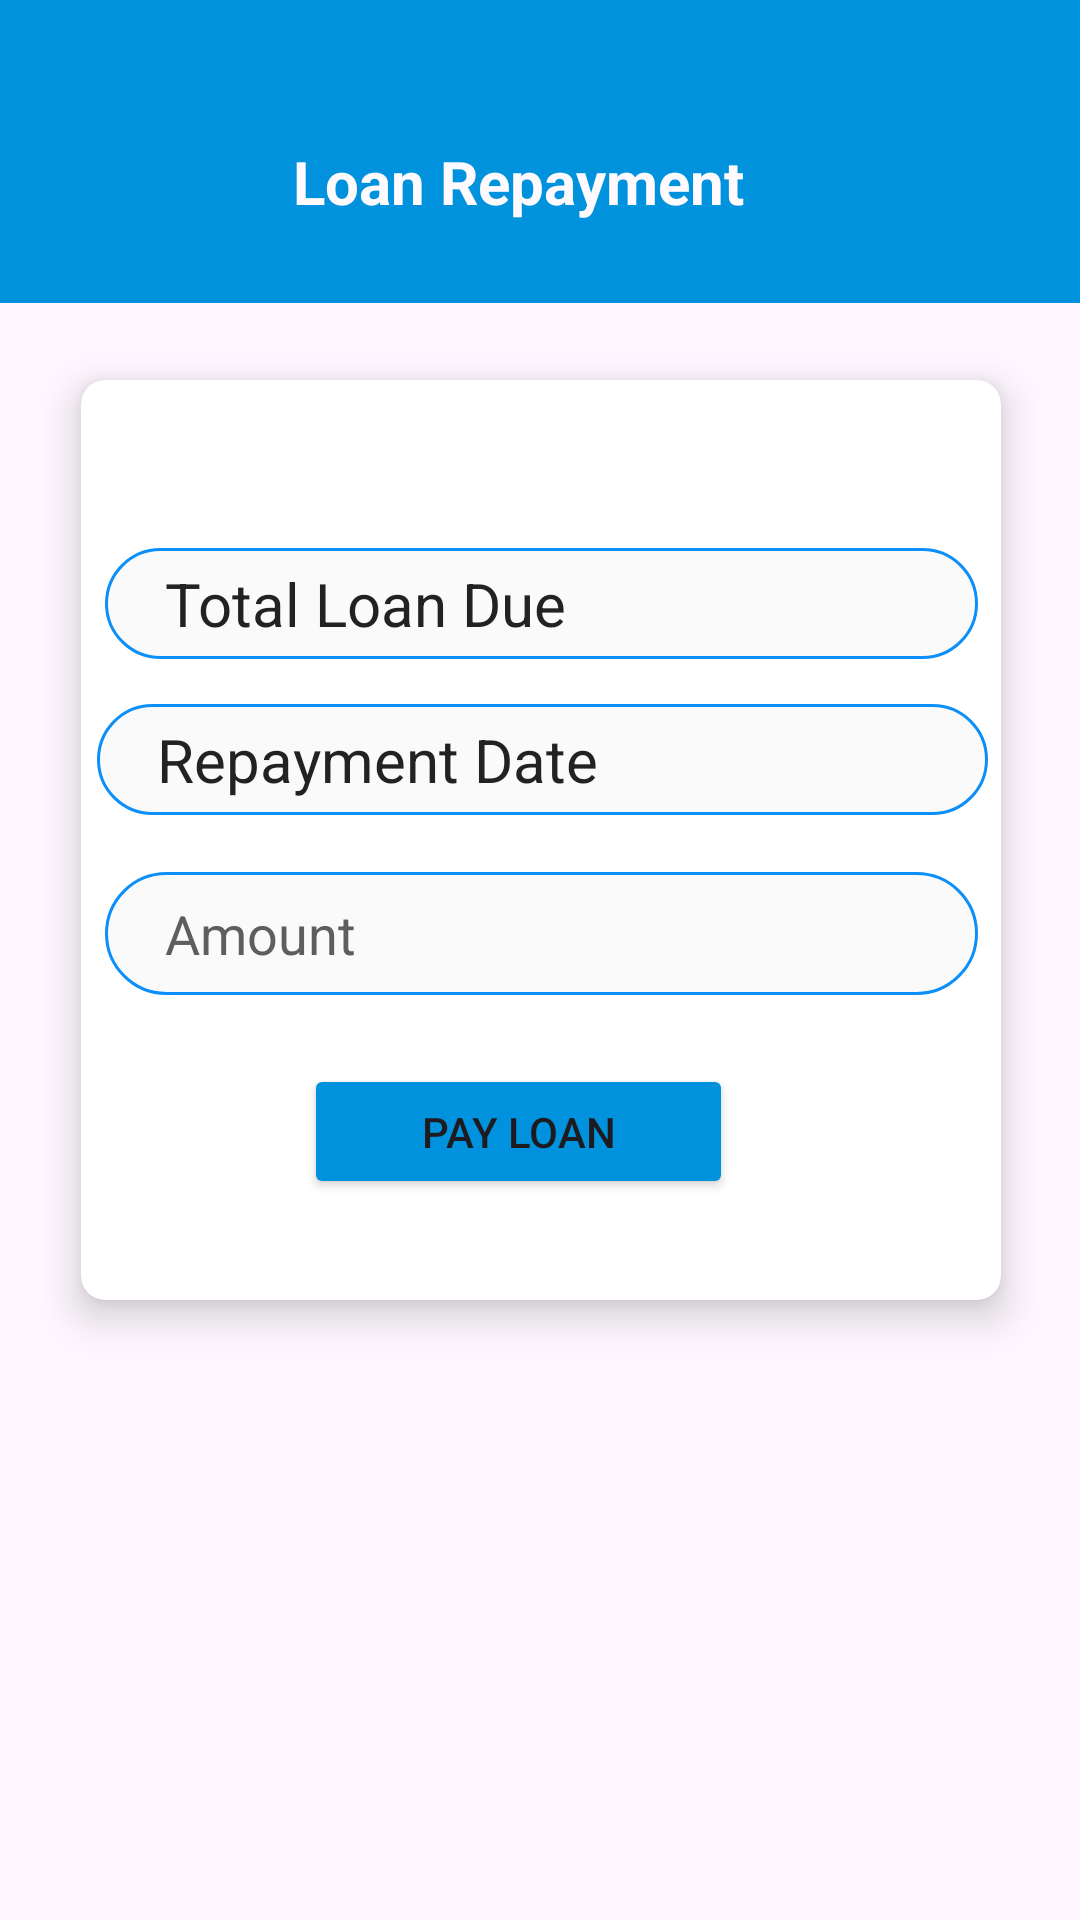

Layout XML and referenced resources for this Android screen:
<!-- AndroidManifest.xml: application theme Theme.Pefranksacco -->
<!-- res/layout/fragment_pay_loan.xml -->
<?xml version="1.0" encoding="utf-8"?>
<androidx.constraintlayout.widget.ConstraintLayout xmlns:android="http://schemas.android.com/apk/res/android"
    xmlns:app="http://schemas.android.com/apk/res-auto"
    xmlns:tools="http://schemas.android.com/tools"
    android:layout_width="match_parent"
    android:layout_height="match_parent">


    <ProgressBar
        android:id="@+id/progressBar1"
        android:layout_width="135dp"
        android:layout_height="82dp"
        android:layout_gravity="center"

        android:layout_marginStart="138dp"
        android:layout_marginTop="420dp"
        android:layout_marginEnd="138dp"
        android:visibility="gone"
        app:layout_constraintEnd_toEndOf="parent"
        app:layout_constraintStart_toStartOf="parent"
        app:layout_constraintTop_toTopOf="parent" />

    <androidx.cardview.widget.CardView
        android:id="@+id/cardView"
        android:layout_width="328dp"
        android:layout_height="336dp"
        android:layout_marginStart="13dp"
        android:layout_marginTop="112dp"
        android:layout_marginEnd="10dp"
        app:cardCornerRadius="8dp"
        app:cardElevation="8dp"
        app:cardUseCompatPadding="true"
        app:layout_constraintEnd_toEndOf="parent"
        app:layout_constraintHorizontal_bias="0.375"
        app:layout_constraintStart_toStartOf="parent"
        app:layout_constraintTop_toTopOf="parent">

        <androidx.constraintlayout.widget.ConstraintLayout
            android:layout_width="wrap_content"
            android:layout_height="297dp"
            tools:layout_editor_absoluteX="11dp"
            tools:layout_editor_absoluteY="15dp">

            <TextView
                android:id="@+id/appliedon"
                style="@style/BlackishEditTextStyle"
                android:layout_width="297dp"
                android:layout_height="37dp"
                android:layout_marginStart="56dp"
                android:layout_marginTop="108dp"
                android:layout_marginEnd="44dp"
                android:background="@drawable/border"
                android:contextClickable="true"
                android:ems="10"
                android:gravity="center|left"
                android:hint="Applied On"
                android:inputType="datetime|date"
                android:paddingLeft="20dp"
                android:text="Repayment Date"
                android:textSize="20sp"
                app:layout_constraintEnd_toEndOf="parent"
                app:layout_constraintHorizontal_bias="0.561"
                app:layout_constraintStart_toStartOf="parent"
                app:layout_constraintTop_toTopOf="parent" />

            <EditText
                android:id="@+id/amount"
                style="@style/BlackishEditTextStyle"
                android:layout_width="291dp"
                android:layout_height="41dp"
                android:layout_marginStart="41dp"
                android:layout_marginTop="164dp"
                android:layout_marginEnd="41dp"
                android:background="@drawable/border"
                android:ems="10"
                android:hint="Amount"
                android:inputType="number"
                android:paddingLeft="20dp"
                app:layout_constraintEnd_toEndOf="parent"
                app:layout_constraintStart_toStartOf="parent"
                app:layout_constraintTop_toTopOf="parent" />

            <Button
                android:id="@+id/contribute"
                android:layout_width="143dp"
                android:layout_height="45dp"
                android:layout_marginStart="125dp"
                android:layout_marginTop="228dp"
                android:layout_marginEnd="125dp"
                android:backgroundTint="@color/liblue"
                android:text="Pay Loan"
                app:layout_constraintEnd_toEndOf="parent"
                app:layout_constraintHorizontal_bias="0.587"
                app:layout_constraintStart_toStartOf="parent"
                app:layout_constraintTop_toTopOf="parent" />

            <TextView
                android:id="@+id/Totalsavings"
                style="@style/BlackishEditTextStyle"
                android:layout_width="291dp"
                android:layout_height="37dp"
                android:layout_marginStart="41dp"
                android:layout_marginTop="56dp"
                android:layout_marginEnd="41dp"
                android:background="@drawable/border"
                android:ems="10"
                android:focusable="false"
                android:gravity="center|left"
                android:hint="Interest"
                android:inputType="none"
                android:paddingLeft="20dp"
                android:text="Total Loan Due"
                android:textSize="20sp"
                app:layout_constraintEnd_toEndOf="parent"
                app:layout_constraintStart_toStartOf="parent"
                app:layout_constraintTop_toTopOf="parent"
                android:maxLines="1"
                android:ellipsize="end"/>

            


        </androidx.constraintlayout.widget.ConstraintLayout>
    </androidx.cardview.widget.CardView>

    <com.google.android.material.appbar.MaterialToolbar
        android:id="@+id/materialToolbar6"
        android:layout_width="521dp"
        android:layout_height="101dp"
        android:background="?attr/colorPrimary"
        android:minHeight="?attr/actionBarSize"
        android:theme="?attr/actionBarTheme"
        app:layout_constraintEnd_toEndOf="parent"
        app:layout_constraintStart_toStartOf="parent"
        app:layout_constraintTop_toTopOf="parent" />

    <TextView
        android:id="@+id/textView5"
        android:layout_width="184dp"
        android:layout_height="36dp"
        android:layout_marginStart="114dp"
        android:layout_marginTop="47dp"
        android:layout_marginEnd="95dp"
        android:text="Loan Repayment"
        android:textColor="#FEFAFD"
        android:textSize="20sp"
        android:textStyle="bold"
        app:layout_constraintEnd_toEndOf="parent"
        app:layout_constraintStart_toStartOf="parent"
        app:layout_constraintTop_toTopOf="parent" />

</androidx.constraintlayout.widget.ConstraintLayout>
<!-- resources referenced by this layout -->
<resources>
  <color name="liblue">#0092DC</color>
  <!-- drawable border (drawable) -->
  <?xml version="1.0" encoding="utf-8"?>
  <shape xmlns:android="http://schemas.android.com/apk/res/android" android:shape="rectangle">
  <solid android:color="#FAFAFB"/>
      <corners android:radius="20dp"/>
      <stroke android:width="1dp" android:color="#0C8FF8"/>
  
  </shape>
  <style name="BlackishEditTextStyle">
          <item name="android:textColor">#212222</item>
          <item name="android:textColorHint">#5F5D5D</item>
      </style>
  <style name="Theme.Pefranksacco" parent="Base.Theme.Pefranksacco" />
  <style name="Base.Theme.Pefranksacco" parent="Theme.Material3.DayNight.NoActionBar">
          
          <item name="colorPrimary">@color/lightblue</item>
      </style>
  <color name="lightblue">#0092DC</color>
</resources>
